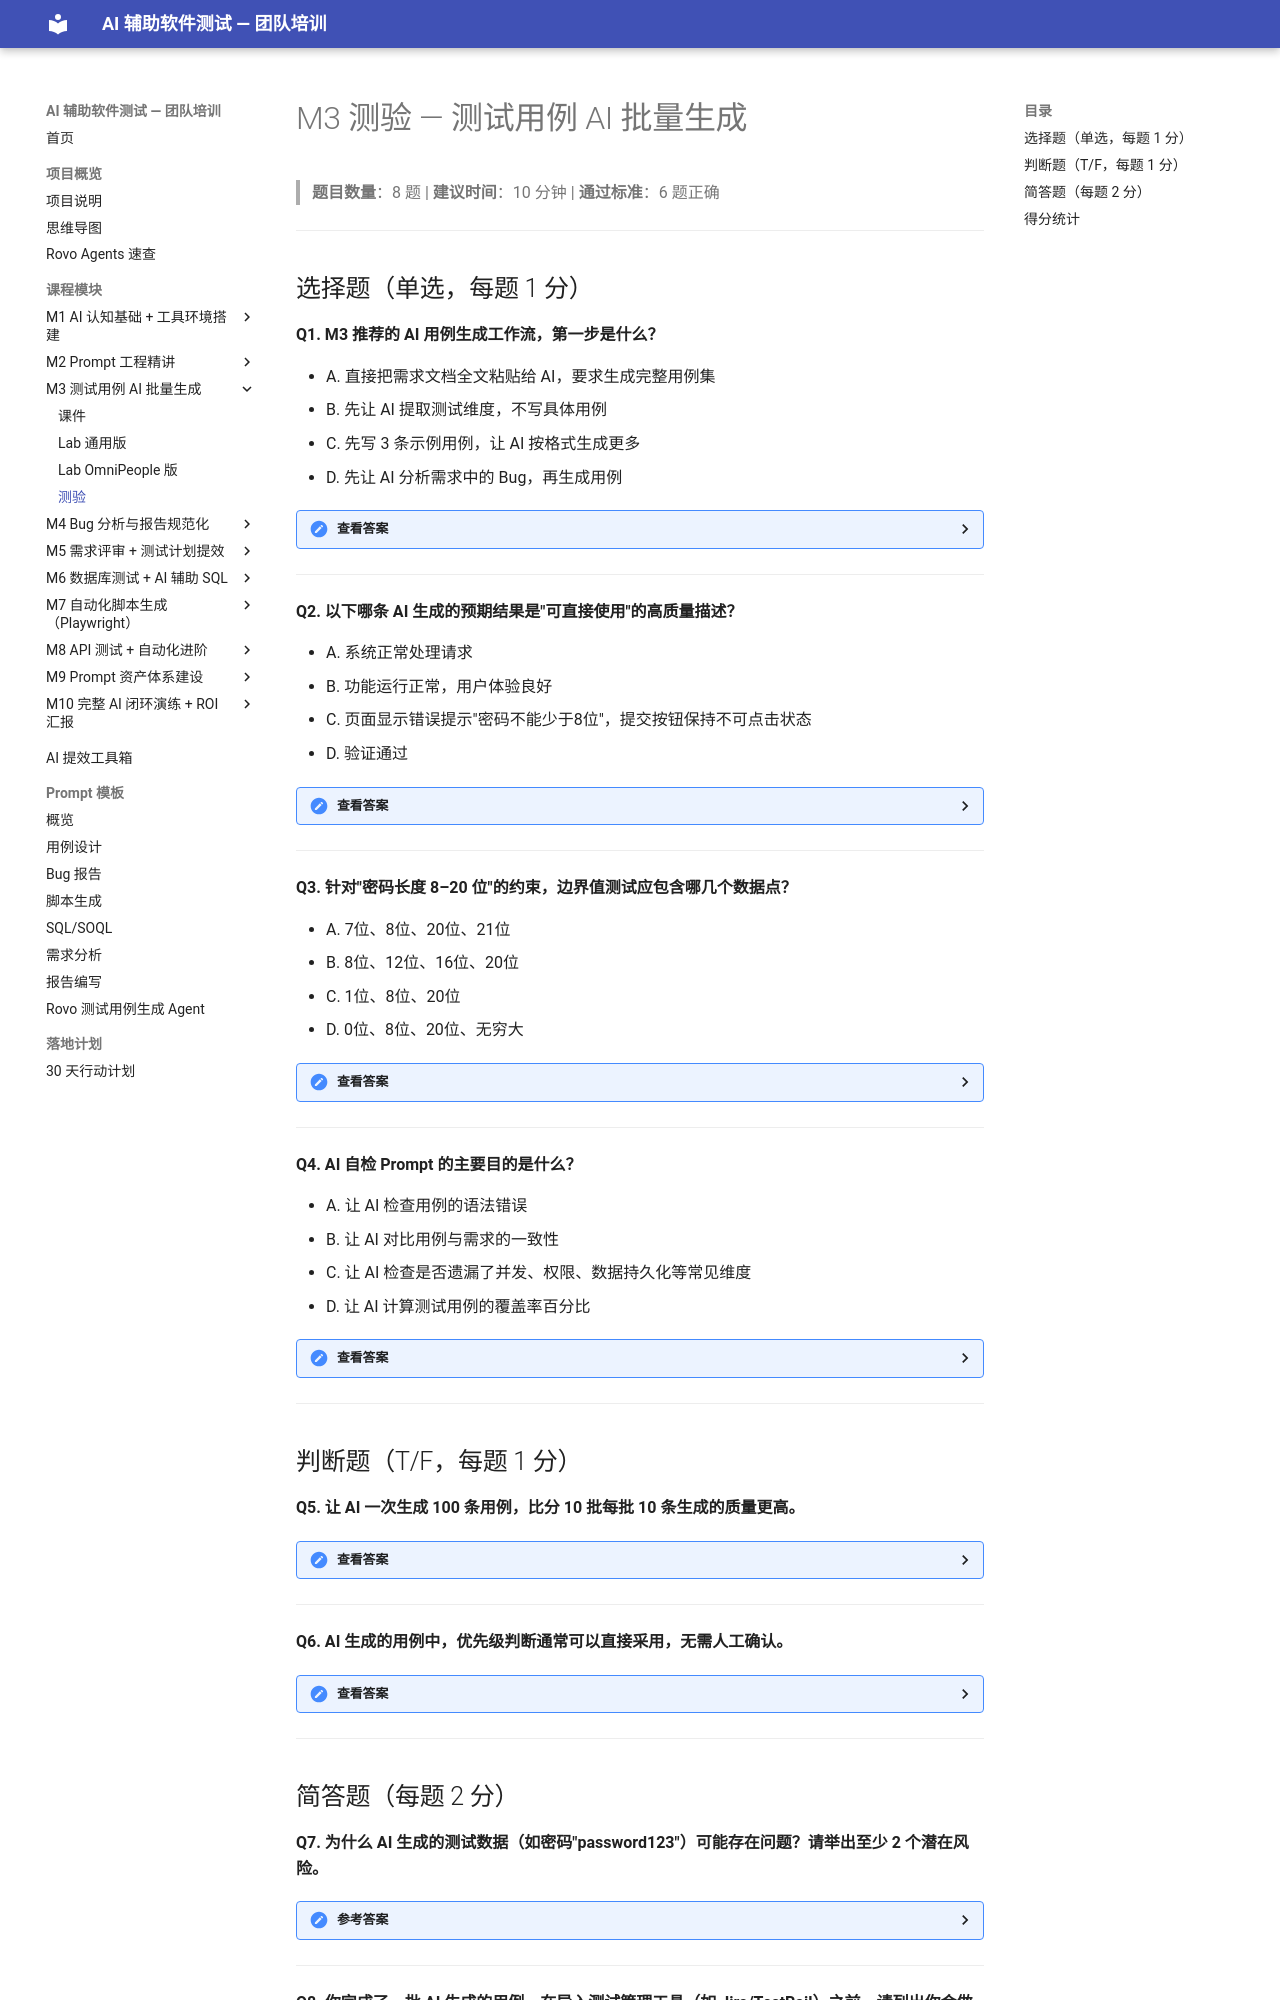

repository: JennyHasACat/AITestingTraining · page: modules/03-testcase-generation/quiz/index.html · generator: mkdocs

# M3 测验 — 测试用例 AI 批量生成

> **题目数量**：8 题 | **建议时间**：10 分钟 | **通过标准**：6 题正确

---

## 选择题（单选，每题 1 分）

**Q1. M3 推荐的 AI 用例生成工作流，第一步是什么？**

- A. 直接把需求文档全文粘贴给 AI，要求生成完整用例集
- B. 先让 AI 提取测试维度，不写具体用例
- C. 先写 3 条示例用例，让 AI 按格式生成更多
- D. 先让 AI 分析需求中的 Bug，再生成用例

<details markdown="1">
<summary>查看答案</summary>

**答案：B**

解析：正确工作流的第一步是让 AI 提取测试维度，不直接写用例。这样可以先确认覆盖范围的全面性，再按维度深挖，避免一次性生成导致质量下降。

</details>

---

**Q2. 以下哪条 AI 生成的预期结果是"可直接使用"的高质量描述？**

- A. 系统正常处理请求
- B. 功能运行正常，用户体验良好
- C. 页面显示错误提示"密码不能少于8位"，提交按钮保持不可点击状态
- D. 验证通过

<details markdown="1">
<summary>查看答案</summary>

**答案：C**

解析：高质量预期结果必须具体可验证：指出页面上出现的具体文字、按钮状态等可观测行为。A、B、D 都是模糊描述，无法判断测试是否真正通过。

</details>

---

**Q3. 针对"密码长度 8–20 位"的约束，边界值测试应包含哪几个数据点？**

- A. 7位、8位、20位、21位
- B. 8位、12位、16位、20位
- C. 1位、8位、20位
- D. 0位、8位、20位、无穷大

<details markdown="1">
<summary>查看答案</summary>

**答案：A**

解析：边界值分析的标准做法是测试边界点及其上下各一个：最小值-1（7位）、最小值（8位）、最大值（20位）、最大值+1（21位）。这四个点覆盖了边界两侧的行为。

</details>

---

**Q4. AI 自检 Prompt 的主要目的是什么？**

- A. 让 AI 检查用例的语法错误
- B. 让 AI 对比用例与需求的一致性
- C. 让 AI 检查是否遗漏了并发、权限、数据持久化等常见维度
- D. 让 AI 计算测试用例的覆盖率百分比

<details markdown="1">
<summary>查看答案</summary>

**答案：C**

解析：自检 Prompt 主要用于发现维度遗漏，包括并发/竞态、跨角色权限、数据持久化、回滚/撤销、国际化等 AI 在正常生成时容易跳过的场景。

</details>

---

## 判断题（T/F，每题 1 分）

**Q5. 让 AI 一次生成 100 条用例，比分 10 批每批 10 条生成的质量更高。**

<details markdown="1">
<summary>查看答案</summary>

**答案：F（错误）**

解析：一次性生成大量用例时，AI 容易在长输出末尾降低质量，出现重复、模糊和遗漏。分批按维度生成，每次 AI 聚焦于一个维度，整体质量更高。

</details>

---

**Q6. AI 生成的用例中，优先级判断通常可以直接采用，无需人工确认。**

<details markdown="1">
<summary>查看答案</summary>

**答案：F（错误）**

解析：AI 不了解你的业务重要性、上线风险和团队历史 Bug 模式，无法准确判断业务优先级。AI 给出的优先级只是参考，需要人工基于业务知识确认。

</details>

---
